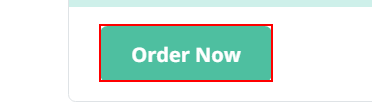
Workflow: Main

Step 1 [try]: click on the button

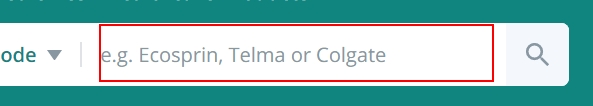
Step 2 [try]: type [StrMed] into the text box

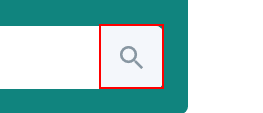
Step 3: click on the element

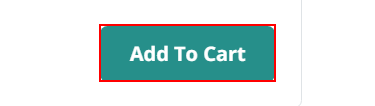
Step 4: click on the button

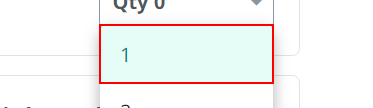
Step 5: click on the list item '"+Qty+"'

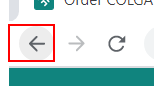
Step 6: click on the push button 'Back' in window 'Order * Online - PharmEasy - Google Chrome' (chrome.exe)

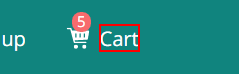
Step 7 [try]: click on the element 'Cart'

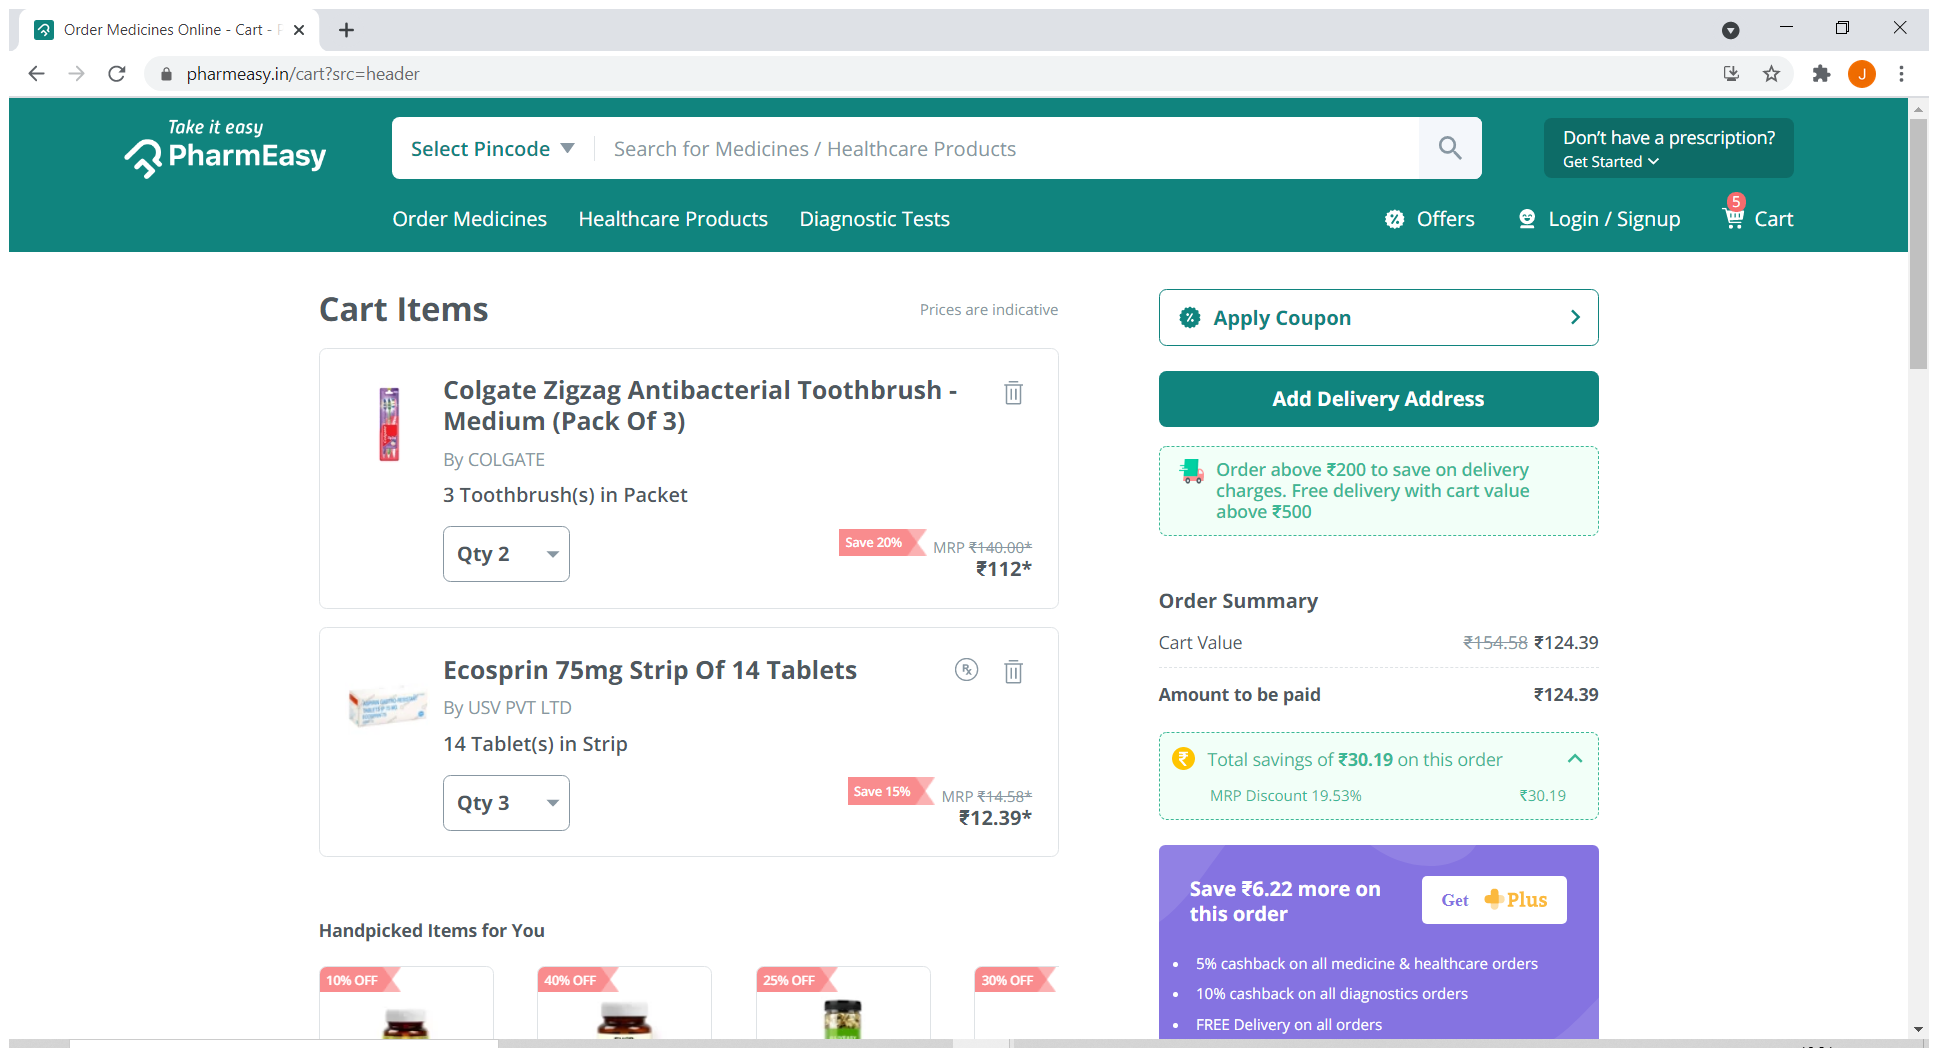
Step 8 [then]: Attach Browser 'OrderMedi Page' in window 'Order Medicines Online - Cart - PharmEasy' (chrome.exe)

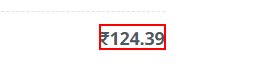
Step 9: get-text from the element

Step 10: Close Application on the push button 'Close' in window 'Order Medicines Online - Cart - PharmEasy - Google Chrome' (chrome.exe) (no picture)

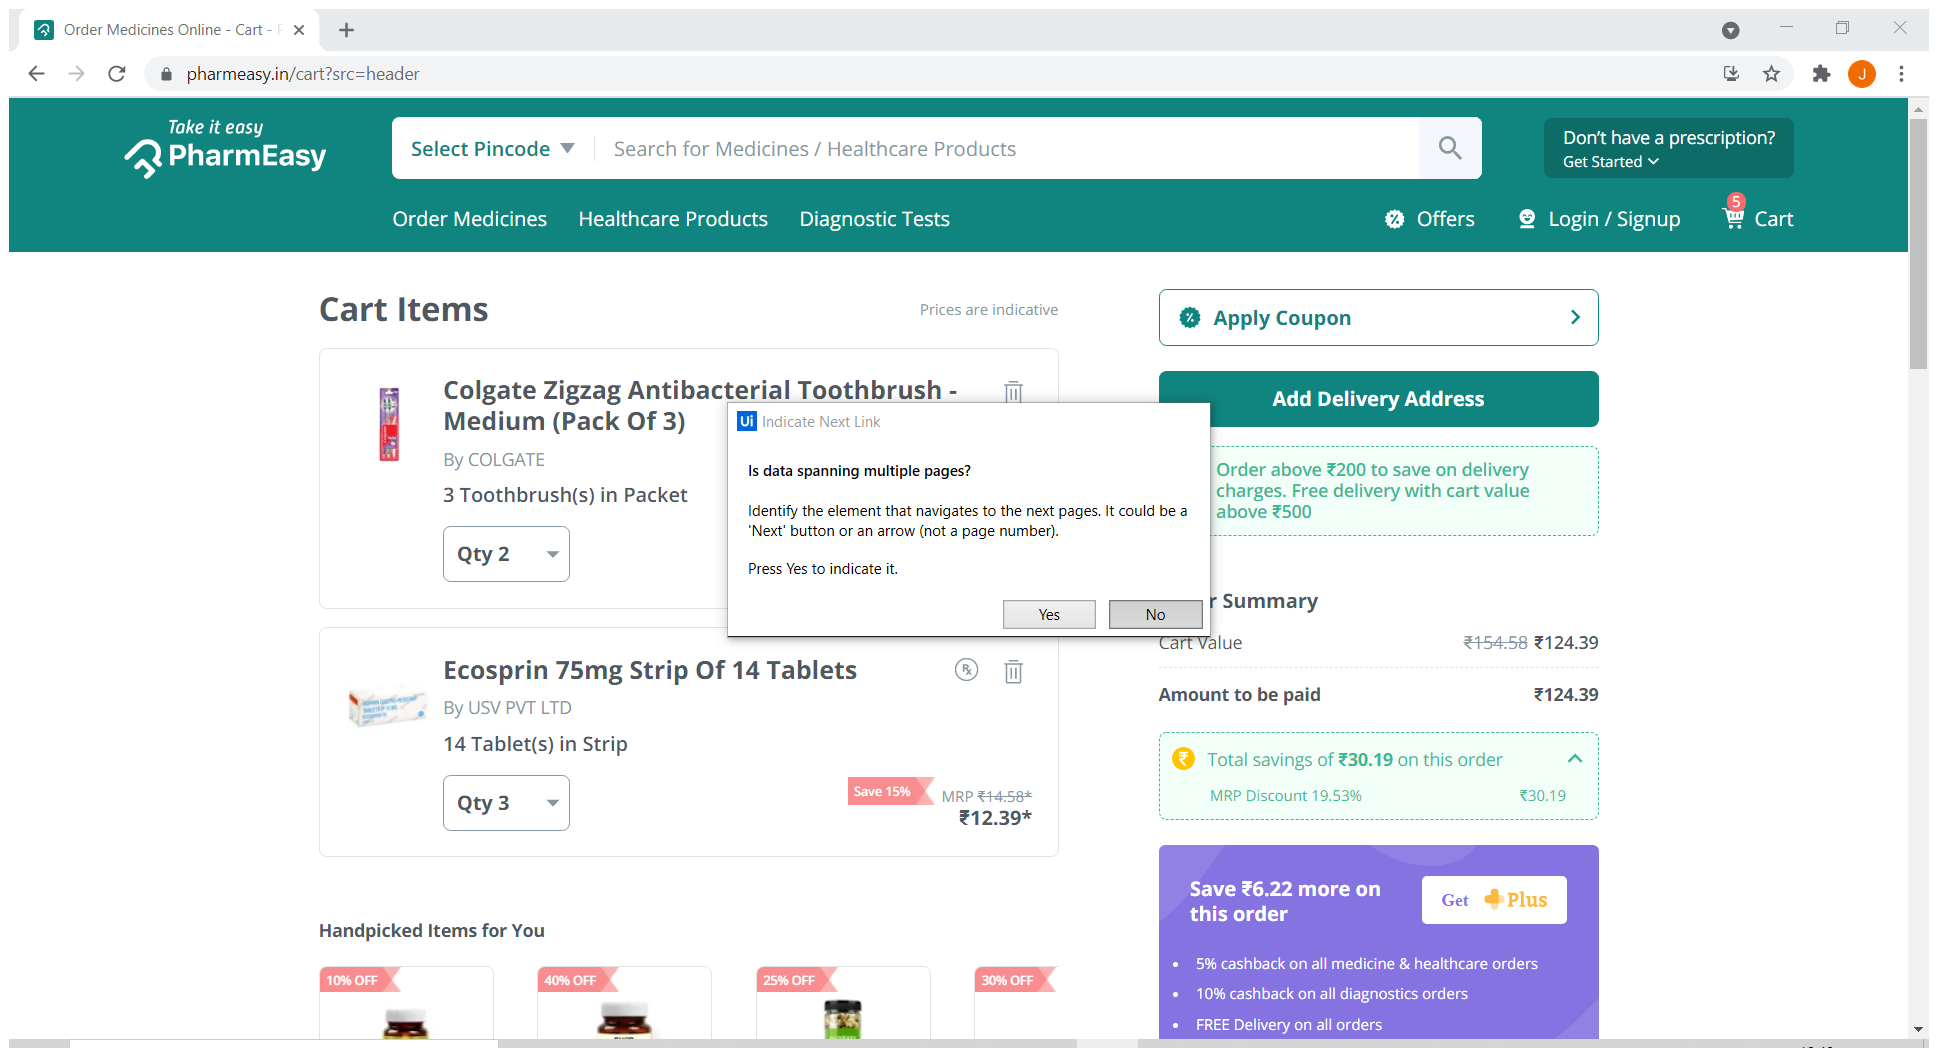
Step 11 [else]: Attach Browser 'OrderMedi Page' in window 'Order Medicines Online - Cart - PharmEasy' (chrome.exe)

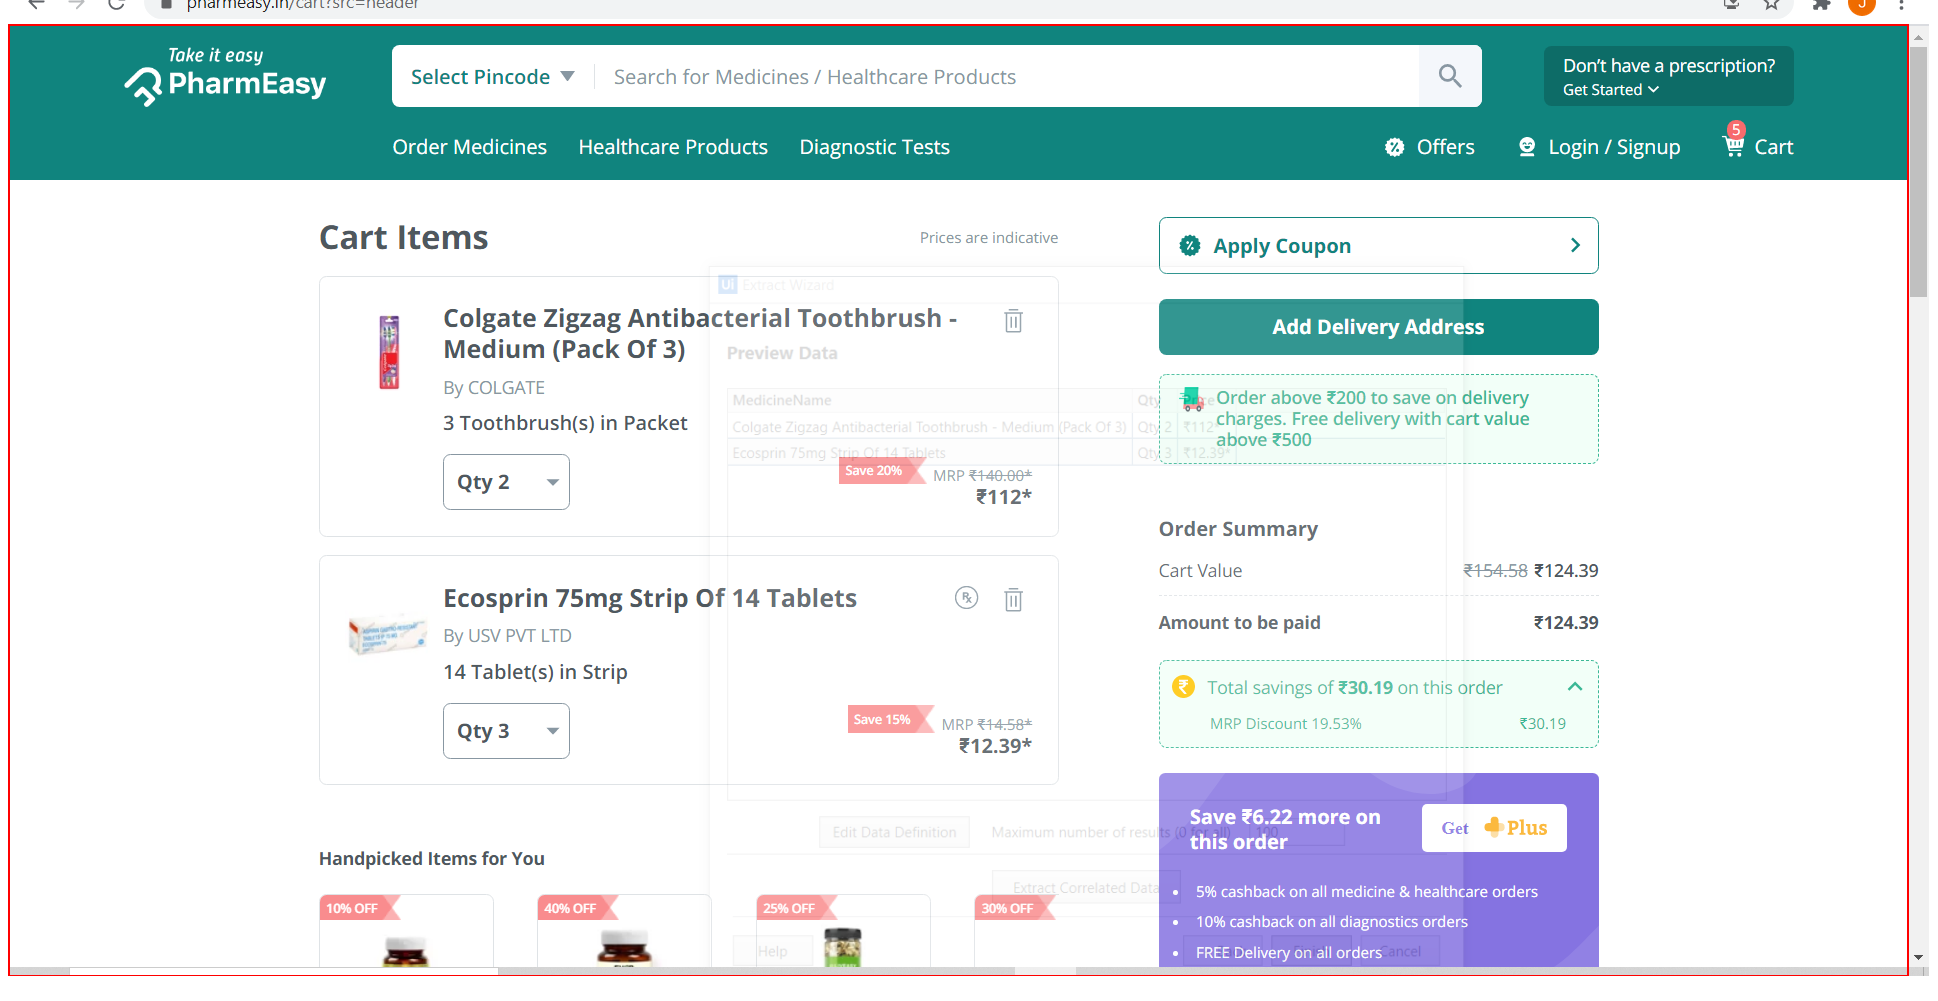
Step 12: get-text from the element 'content'

Step 13: Close Application on the push button 'Close' in window 'Order Medicines Online - Cart - PharmEasy - Google Chrome' (chrome.exe) (no picture)

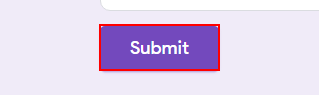
Step 14 [try]: click on the element in window 'Express your views on EasyPharming' (chrome.exe)